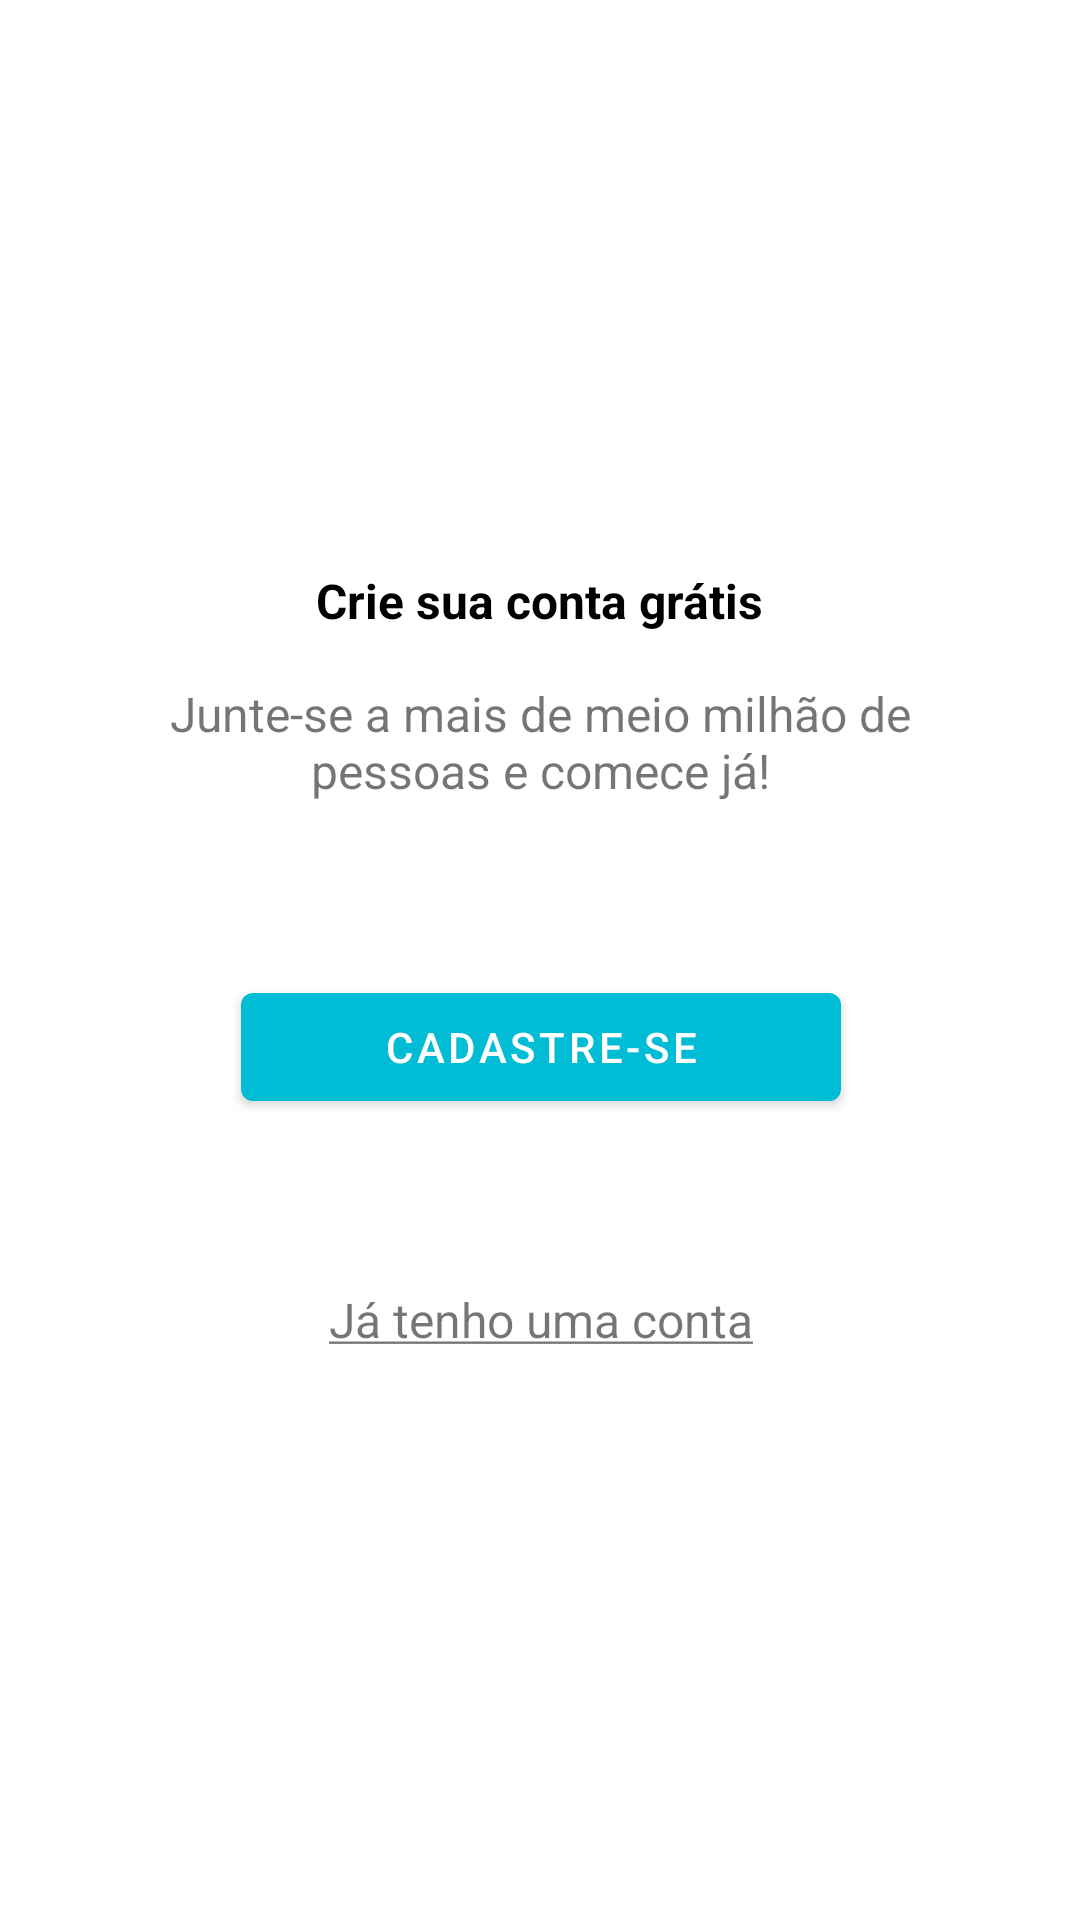

This screen was rendered from an Android layout file. Write that file and the resources it references.
<!-- AndroidManifest.xml: application theme Theme.Organizze -->
<!-- res/layout/activity_main.xml -->
<?xml version="1.0" encoding="utf-8"?>
<androidx.constraintlayout.widget.ConstraintLayout xmlns:android="http://schemas.android.com/apk/res/android"
    xmlns:app="http://schemas.android.com/apk/res-auto"
    xmlns:tools="http://schemas.android.com/tools"
    android:layout_width="match_parent"
    android:layout_height="match_parent"
    tools:context=".main.activity.MainActivity">

    <TextView
        android:id="@+id/txtTitle"
        android:layout_width="wrap_content"
        android:layout_height="wrap_content"
        android:text="@string/titulo"
        android:textColor="@color/black"
        android:textSize="16sp"
        android:textStyle="bold"
        app:layout_constraintBottom_toTopOf="@+id/txtBig"
        app:layout_constraintEnd_toEndOf="parent"
        app:layout_constraintStart_toStartOf="parent"
        app:layout_constraintTop_toTopOf="parent"
        app:layout_constraintVertical_chainStyle="packed" />

    <TextView
        android:id="@+id/txtBig"
        android:layout_width="265dp"
        android:layout_height="74dp"
        android:layout_marginTop="16dp"
        android:layout_marginBottom="16dp"
        android:text="@string/textaotelaUm"
        android:textAlignment="center"
        android:textSize="16sp"
        app:layout_constraintBottom_toTopOf="@+id/btnRegister"
        app:layout_constraintEnd_toEndOf="@+id/txtTitle"
        app:layout_constraintStart_toStartOf="@+id/txtTitle"
        app:layout_constraintTop_toBottomOf="@+id/txtTitle" />

    <Button
        android:id="@+id/btnRegister"
        android:layout_width="200dp"
        android:layout_height="wrap_content"
        android:layout_marginTop="8dp"
        android:layout_marginBottom="32dp"
        android:text="@string/cadastrese"
        app:layout_constraintBottom_toTopOf="@+id/btnLogin"
        app:layout_constraintEnd_toEndOf="@+id/txtBig"
        app:layout_constraintStart_toStartOf="@+id/txtBig"
        app:layout_constraintTop_toBottomOf="@+id/txtBig"
        tools:ignore="TextContrastCheck" />

    <TextView
        android:id="@+id/btnLogin"
        android:layout_width="wrap_content"
        android:layout_height="wrap_content"
        android:layout_marginTop="24dp"
        android:text="@string/jatemconta"
        android:textSize="16sp"
        app:layout_constraintBottom_toBottomOf="parent"
        app:layout_constraintEnd_toEndOf="@+id/btnRegister"
        app:layout_constraintStart_toStartOf="@+id/btnRegister"
        app:layout_constraintTop_toBottomOf="@+id/btnRegister" />

</androidx.constraintlayout.widget.ConstraintLayout>
<!-- resources referenced by this layout -->
<resources>
  <color name="black">#FF000000</color>
  <string name="cadastrese">Cadastre-se</string>
  <string name="jatemconta"><u>Já tenho uma conta</u></string>
  <string name="textaotelaUm">Junte-se a mais de meio milhão de pessoas e comece já!</string>
  <string name="titulo">Crie sua conta grátis</string>
  <style name="Theme.Organizze" parent="Theme.MaterialComponents.DayNight.DarkActionBar">
          
          <item name="colorPrimary">@color/purple_500</item>
          <item name="colorPrimaryVariant">@color/purple_700</item>
          <item name="colorOnPrimary">@color/white</item>
          
          <item name="colorSecondary">@color/teal_200</item>
          <item name="colorSecondaryVariant">@color/teal_700</item>
          <item name="colorOnSecondary">@color/black</item>
          
          <item name="android:statusBarColor" tools:targetApi="l">?attr/colorPrimaryVariant</item>
          
      </style>
  <color name="purple_500">#00BCD4</color>
  <color name="purple_700">#FF3700B3</color>
  <color name="white">#FFFFFFFF</color>
  <color name="teal_200">#FF03DAC5</color>
  <color name="teal_700">#FF018786</color>
</resources>
